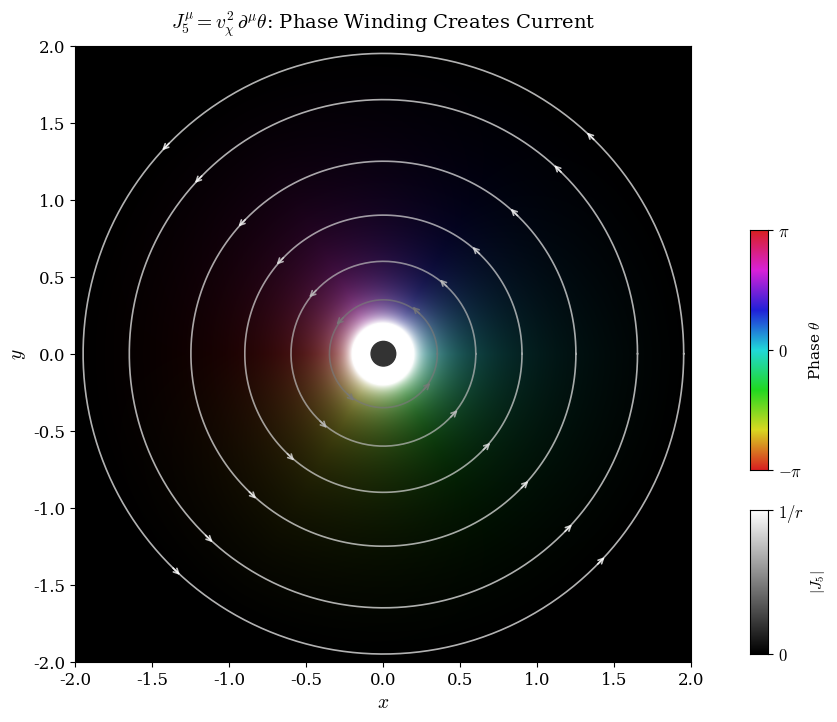

Reproduce this figure in Python. (Note: this script raises an exception after producing the figure.)
#!/usr/bin/env python3
"""
Visualization: Current Flow from Phase Winding
===============================================

Shows how the chiral field phase θ winding in space creates
an axial current: J_5^μ(χ) = v_χ² ∂^μθ

- Phase (hue): winds around the vortex center
- Current magnitude (brightness): 1/r falloff, brighter near core

Reference: Theorem 5.3.1 (Torsion from Chiral Current)
"""

import numpy as np
import matplotlib.pyplot as plt
from matplotlib.colors import hsv_to_rgb

plt.rcParams.update({
    'font.size': 12,
    'font.family': 'serif',
    'mathtext.fontset': 'cm',
})

def main():
    fig, ax = plt.subplots(figsize=(9, 8))

    # Create grid
    n = 600
    x = np.linspace(-2, 2, n)
    y = np.linspace(-2, 2, n)
    X, Y = np.meshgrid(x, y)
    R = np.sqrt(X**2 + Y**2)
    R[R == 0] = 1e-10  # Avoid division by zero

    # Phase field: vortex with winding number 1
    theta = np.arctan2(Y, X)  # Range: [-π, π]

    # Map phase to hue [0, 1]
    hue = (theta + np.pi) / (2 * np.pi)

    # Current magnitude |J| ∝ 1/r (capped for visualization)
    # Normalize to [0, 1] range for brightness
    r_min, r_max = 0.2, 2.0
    current_mag = 1.0 / np.clip(R, r_min, r_max)
    current_mag = (current_mag - 1/r_max) / (1/r_min - 1/r_max)  # Normalize to [0, 1]

    # Create HSV image: Hue = phase, Saturation decreases with current, Value = current magnitude
    # White (high current) = low saturation, high value
    # Black (low current) = any saturation, low value
    H = hue
    S = 1.0 - current_mag  # Low saturation near core (white), high saturation far (colored->black)
    V = current_mag  # White near core (V=1), black far (V=0)

    # Stack and convert to RGB
    HSV = np.stack([H, S, V], axis=-1)
    RGB = hsv_to_rgb(HSV)

    # Plot the combined image
    ax.imshow(RGB, extent=[-2, 2, -2, 2], origin='lower', aspect='equal')

    # Draw current streamlines with color that contrasts with background
    r_vals = [0.35, 0.6, 0.9, 1.25, 1.65, 1.95]
    for r in r_vals:
        phi = np.linspace(0, 2*np.pi, 200)
        cx = r * np.cos(phi)
        cy = r * np.sin(phi)
        # Color: dark near core (white bg), light far (dark bg)
        gray_val = 1.0 - (1.0 / np.clip(r, r_min, r_max) - 1/r_max) / (1/r_min - 1/r_max)
        line_color = (gray_val, gray_val, gray_val)
        lw = 1.2
        ax.plot(cx, cy, color=line_color, lw=lw, alpha=0.7)

        # Arrowheads
        for angle in [np.pi/4, 3*np.pi/4, 5*np.pi/4, 7*np.pi/4]:
            ax_pos = r * np.cos(angle)
            ay_pos = r * np.sin(angle)
            dx = -np.sin(angle) * 0.1
            dy = np.cos(angle) * 0.1
            ax.annotate('', xy=(ax_pos + dx, ay_pos + dy),
                       xytext=(ax_pos, ay_pos),
                       arrowprops=dict(arrowstyle='->', color=line_color,
                                      lw=lw, alpha=0.8, mutation_scale=9))

    # Vortex core (dark to contrast with white center)
    core = plt.Circle((0, 0), 0.08, color='#333333', zorder=5)
    ax.add_patch(core)

    # Styling
    ax.set_xlim(-2, 2)
    ax.set_ylim(-2, 2)
    ax.set_xlabel(r'$x$', fontsize=14)
    ax.set_ylabel(r'$y$', fontsize=14)

    # Title
    ax.set_title(r'$J_5^\mu = v_\chi^2\,\partial^\mu\theta$: Phase Winding Creates Current',
                 fontsize=14, pad=12)

    # Custom colorbars
    # Phase colorbar (hue)
    cax1 = fig.add_axes([0.92, 0.35, 0.02, 0.3])
    phase_gradient = np.linspace(0, 1, 256).reshape(256, 1)
    phase_rgb = hsv_to_rgb(np.stack([phase_gradient,
                                      np.ones_like(phase_gradient) * 0.85,
                                      np.ones_like(phase_gradient) * 0.85], axis=-1))
    cax1.imshow(phase_rgb, aspect='auto', origin='lower', extent=[0, 1, -np.pi, np.pi])
    cax1.set_xticks([])
    cax1.set_yticks([-np.pi, 0, np.pi])
    cax1.set_yticklabels([r'$-\pi$', r'$0$', r'$\pi$'])
    cax1.set_ylabel(r'Phase $\theta$', fontsize=11)
    cax1.yaxis.set_label_position('right')
    cax1.yaxis.tick_right()

    # Current magnitude colorbar (white to black)
    cax2 = fig.add_axes([0.92, 0.12, 0.02, 0.18])
    bright_gradient = np.linspace(0, 1, 256).reshape(256, 1)
    bright_rgb = np.stack([bright_gradient] * 3, axis=-1)  # 0=black, 1=white
    cax2.imshow(bright_rgb, aspect='auto', origin='lower', extent=[0, 1, 0, 1])
    cax2.set_xticks([])
    cax2.set_yticks([0, 1])
    cax2.set_yticklabels([r'$0$', r'$1/r$'])
    cax2.set_ylabel(r'$|J_5|$', fontsize=11)
    cax2.yaxis.set_label_position('right')
    cax2.yaxis.tick_right()

    plt.savefig('plots/axial_current_contributions.png', dpi=300,
                bbox_inches='tight', facecolor='white')
    plt.savefig('plots/axial_current_contributions.pdf',
                bbox_inches='tight', facecolor='white')

    print("Saved: plots/axial_current_contributions.png")
    print("Saved: plots/axial_current_contributions.pdf")
    plt.close()

if __name__ == '__main__':
    main()
